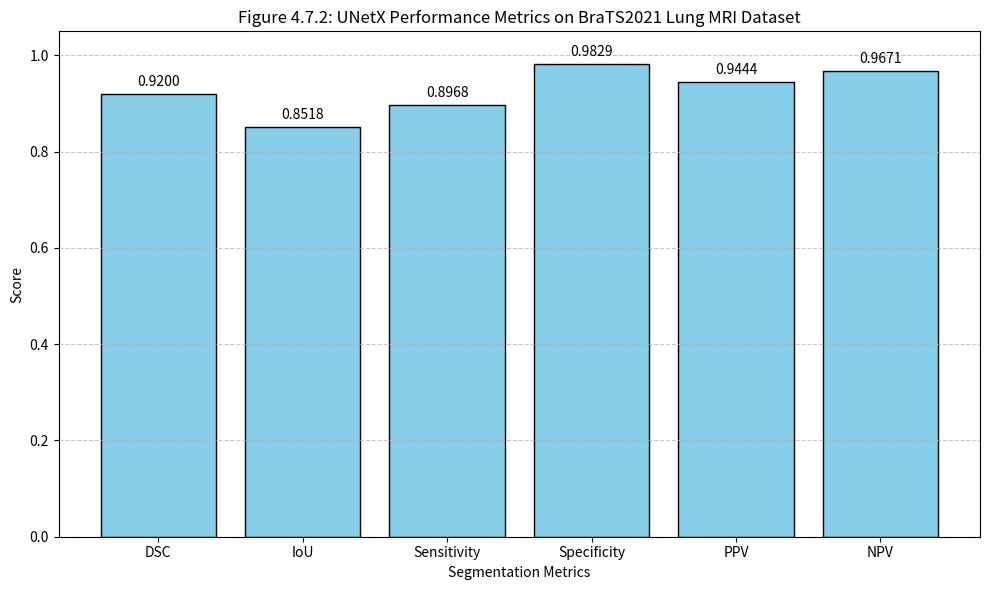

Source code (Python): (Note: this script raises an exception after producing the figure.)
import matplotlib.pyplot as plt

# Metric names and their corresponding values
metrics = [
    "DSC", "IoU", "Sensitivity", "Specificity", "PPV", "NPV"
]
values = [
    0.9200, 0.8518, 0.8968, 0.9829, 0.9444, 0.9671
]

# Plotting
plt.figure(figsize=(10, 6))
bars = plt.bar(metrics, values, color='skyblue', edgecolor='black')
plt.ylim(0, 1.05)
plt.title("Figure 4.7.2: UNetX Performance Metrics on BraTS2021 Lung MRI Dataset")
plt.xlabel("Segmentation Metrics")
plt.ylabel("Score")
plt.grid(axis='y', linestyle='--', alpha=0.7)

# Annotate bars with exact values
for bar, value in zip(bars, values):
    plt.text(bar.get_x() + bar.get_width()/2, bar.get_height() + 0.01, f"{value:.4f}",
             ha='center', va='bottom', fontsize=10)

# Save and show
plt.tight_layout()
plt.savefig("results/unetx_brats2021_metrics_chart.png")
plt.show()
